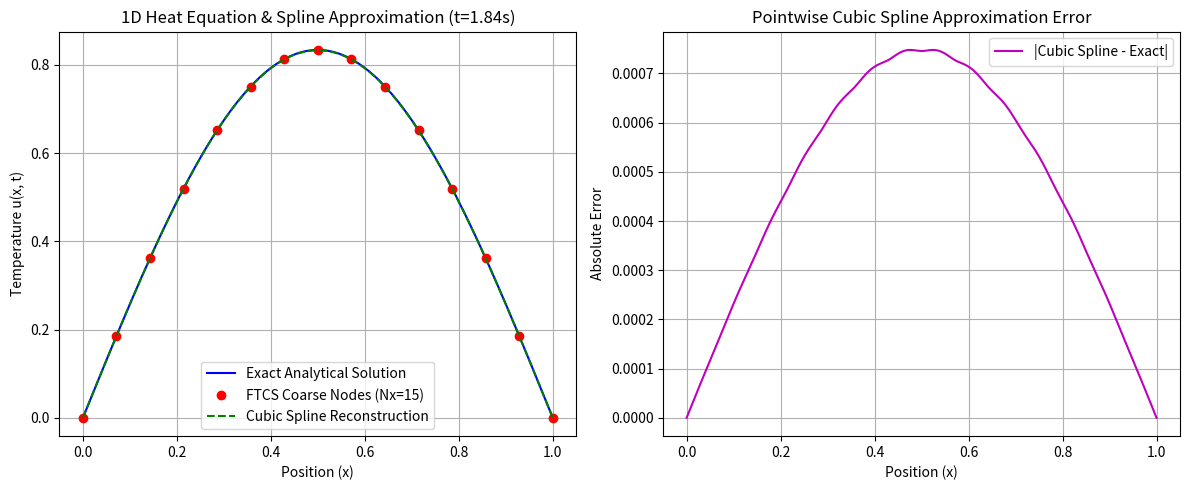

Write the Python code that produced this figure.
import numpy as np
import matplotlib.pyplot as plt
from scipy.interpolate import CubicSpline

# Parameters
alpha = 0.01
L = 1.0
Nx = 15
t_final = 1.84

# Spatial grid
x = np.linspace(0, L, Nx)
dx = x[1] - x[0]

# Stable time step for FTCS
r = 0.4
dt = r * dx**2 / alpha
Nt = int(np.ceil(t_final / dt))
dt = t_final / Nt
r = alpha * dt / dx**2

# Initial condition
u = np.sin(np.pi * x)

# FTCS numerical solution
for _ in range(Nt):
    u_new = u.copy()
    u_new[1:-1] = u[1:-1] + r * (
        u[2:] - 2 * u[1:-1] + u[:-2]
    )
    u_new[0] = 0.0
    u_new[-1] = 0.0
    u = u_new

# Analytical solution
x_dense = np.linspace(0, L, 500)
u_exact = np.sin(np.pi * x_dense) * np.exp(
    -alpha * np.pi**2 * t_final
)

# Natural cubic spline reconstruction
spline = CubicSpline(x, u, bc_type="natural")
u_spline = spline(x_dense)

# Absolute error
error = np.abs(u_spline - u_exact)

# Plot results
plt.figure(figsize=(12, 5))

plt.subplot(1, 2, 1)
plt.plot(x_dense, u_exact, "b-", label="Exact Analytical Solution")
plt.plot(x, u, "ro", label="FTCS Coarse Nodes (Nx=15)")
plt.plot(x_dense, u_spline, "g--", label="Cubic Spline Reconstruction")
plt.xlabel("Position (x)")
plt.ylabel("Temperature u(x, t)")
plt.title(f"1D Heat Equation & Spline Approximation (t={t_final:.2f}s)")
plt.grid(True)
plt.legend()

plt.subplot(1, 2, 2)
plt.plot(x_dense, error, "m-", label="|Cubic Spline - Exact|")
plt.xlabel("Position (x)")
plt.ylabel("Absolute Error")
plt.title("Pointwise Cubic Spline Approximation Error")
plt.grid(True)
plt.legend()

plt.tight_layout()
plt.savefig("heat_equation_spline.png", dpi=300)
plt.show()
